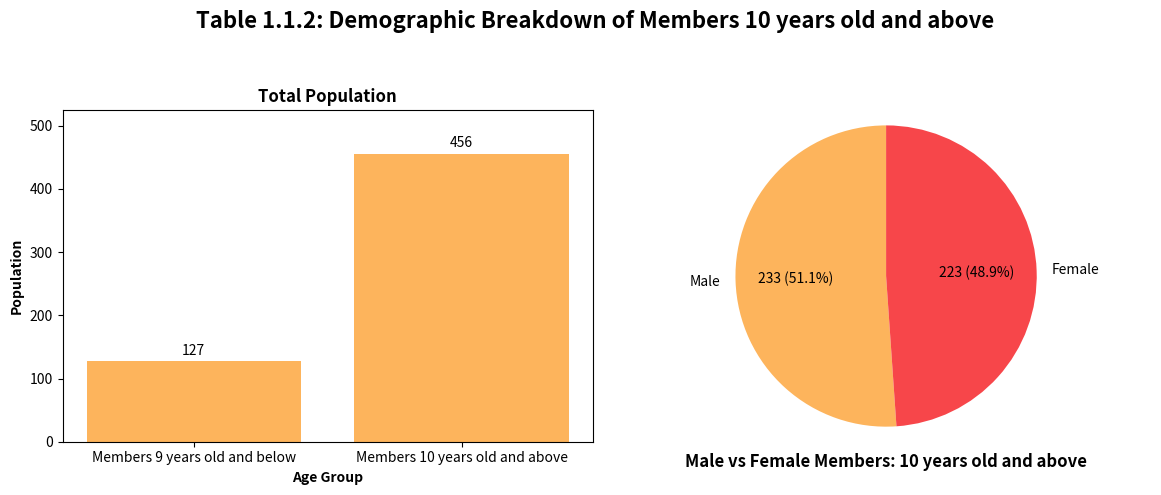

Here is the Python script that generated this plot:
import matplotlib.pyplot as plt
from matplotlib.gridspec import GridSpec

age_groups = [
    'Members 9 years old and below',
    'Members 10 years old and above'
]
populations = [127, 456]

labels = ['Male', 'Female']
members_counts = [233, 223]

fig, (ax_bar, ax_pie) = plt.subplots(1, 2, figsize=(12, 5))

bars = ax_bar.bar(age_groups, populations, color='#FDB45C')
for bar in bars:
    height = bar.get_height()
    ax_bar.text(
        bar.get_x() + bar.get_width() / 2,
        height + 5,
        f'{height}',
        ha='center',
        va='bottom'
    )
ax_bar.set_xlabel(
    'Age Group',
    fontweight='bold'
)
ax_bar.set_ylabel(
    'Population',
    fontweight='bold'
)
ax_bar.set_ylim(0, max(populations) * 1.15)
ax_bar.set_title(
    'Total Population',
    fontweight='bold'
)

pie_colors = ['#FDB45C', '#F7464A']

def make_autopct(values):
    def my_autopct(pct):
        total = sum(values)
        val = int(round(pct*total/100.0))
        return f'{val} ({pct:.1f}%)'
    return my_autopct

ax_pie.pie(
    members_counts,
    labels=labels,
    autopct=make_autopct(members_counts),
    startangle=90,
    colors=pie_colors
)
ax_pie.axis('equal')
ax_pie.set_title(
    'Male vs Female Members: 10 years old and above',
    y=-0.1,
    fontweight='bold'
)

fig.suptitle(
    'Table 1.1.2: Demographic Breakdown of Members 10 years old and above',
    fontsize=16,
    fontweight='bold'
)

plt.tight_layout(rect=[0, 0, 1, 0.93])
plt.show()